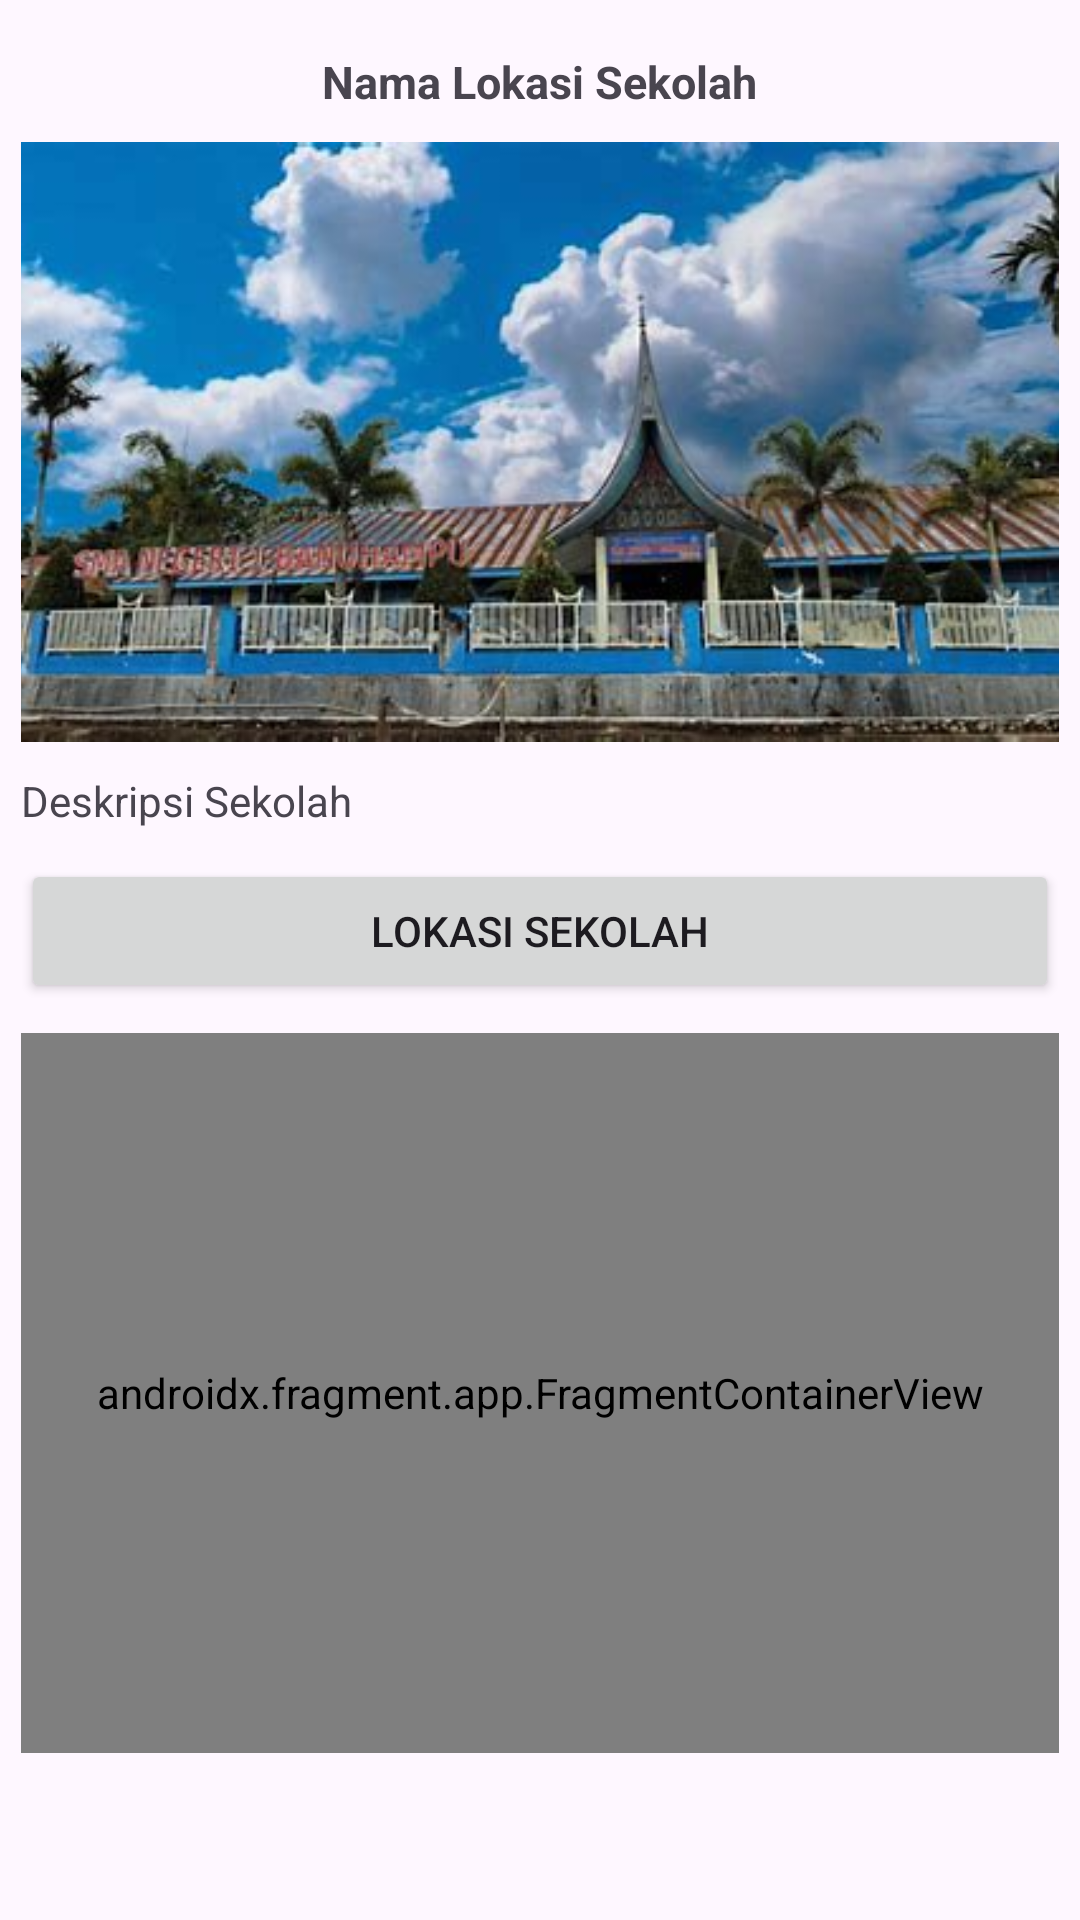

The Android layout XML behind this screen, and the referenced resources:
<!-- AndroidManifest.xml: application theme Theme.AppSekolah -->
<!-- res/layout/activity_detail_sekolah_maps.xml -->
<?xml version="1.0" encoding="utf-8"?>
<LinearLayout xmlns:android="http://schemas.android.com/apk/res/android"
    xmlns:map="http://schemas.android.com/apk/res-auto"
    xmlns:tools="http://schemas.android.com/tools"
    android:name="com.google.android.gms.maps.SupportMapFragment"
    android:layout_width="match_parent"
    android:layout_height="match_parent"
    tools:context=".DetailSekolahMapsActivity"
    android:orientation="vertical"
    android:padding="7sp"
    tools:ignore="Orientation">

    <TextView
        android:layout_width="wrap_content"
        android:layout_height="wrap_content"
        android:text="Nama Lokasi Sekolah"
        android:textSize="15sp"
        android:textStyle="bold"
        android:layout_gravity="center"
        android:layout_marginTop="10sp"
        android:id="@+id/tvNamaLokasiSekolah"/>

    <ImageView
        android:layout_width="match_parent"
        android:layout_height="200dp"
        android:src="@drawable/banuhampu"
        android:scaleType="centerCrop"
        android:layout_marginTop="10sp"
        android:id="@+id/imgSekolah"/>
    
    <ScrollView
        android:layout_width="match_parent"
        android:layout_height="match_parent">

        <LinearLayout
            android:layout_width="match_parent"
            android:layout_height="wrap_content"
            android:orientation="vertical">

            <TextView
                android:layout_width="match_parent"
                android:layout_height="wrap_content"
                android:text="Deskripsi Sekolah"
                android:id="@+id/tvDeskripsi"
                android:layout_marginTop="10sp"
                />
            <Button
                android:layout_width="match_parent"
                android:layout_height="wrap_content"
                android:text="Lokasi Sekolah"
                android:id="@+id/btnLokasi"
                android:layout_marginTop="10dp"/>

            <androidx.fragment.app.FragmentContainerView
                android:id="@+id/map"
                android:name="com.google.android.gms.maps.SupportMapFragment"
                android:layout_width="match_parent"
                android:layout_height="240dp"
                android:layout_marginTop="10dp"/>


        </LinearLayout>

    </ScrollView>

</LinearLayout>
<!-- resources referenced by this layout -->
<resources>
  <!-- drawable banuhampu: jpeg bitmap (drawable, 28700 bytes) -->
  <style name="Theme.AppSekolah" parent="Base.Theme.AppSekolah" />
  <style name="Base.Theme.AppSekolah" parent="Theme.Material3.DayNight.NoActionBar">
          
          
      </style>
</resources>
